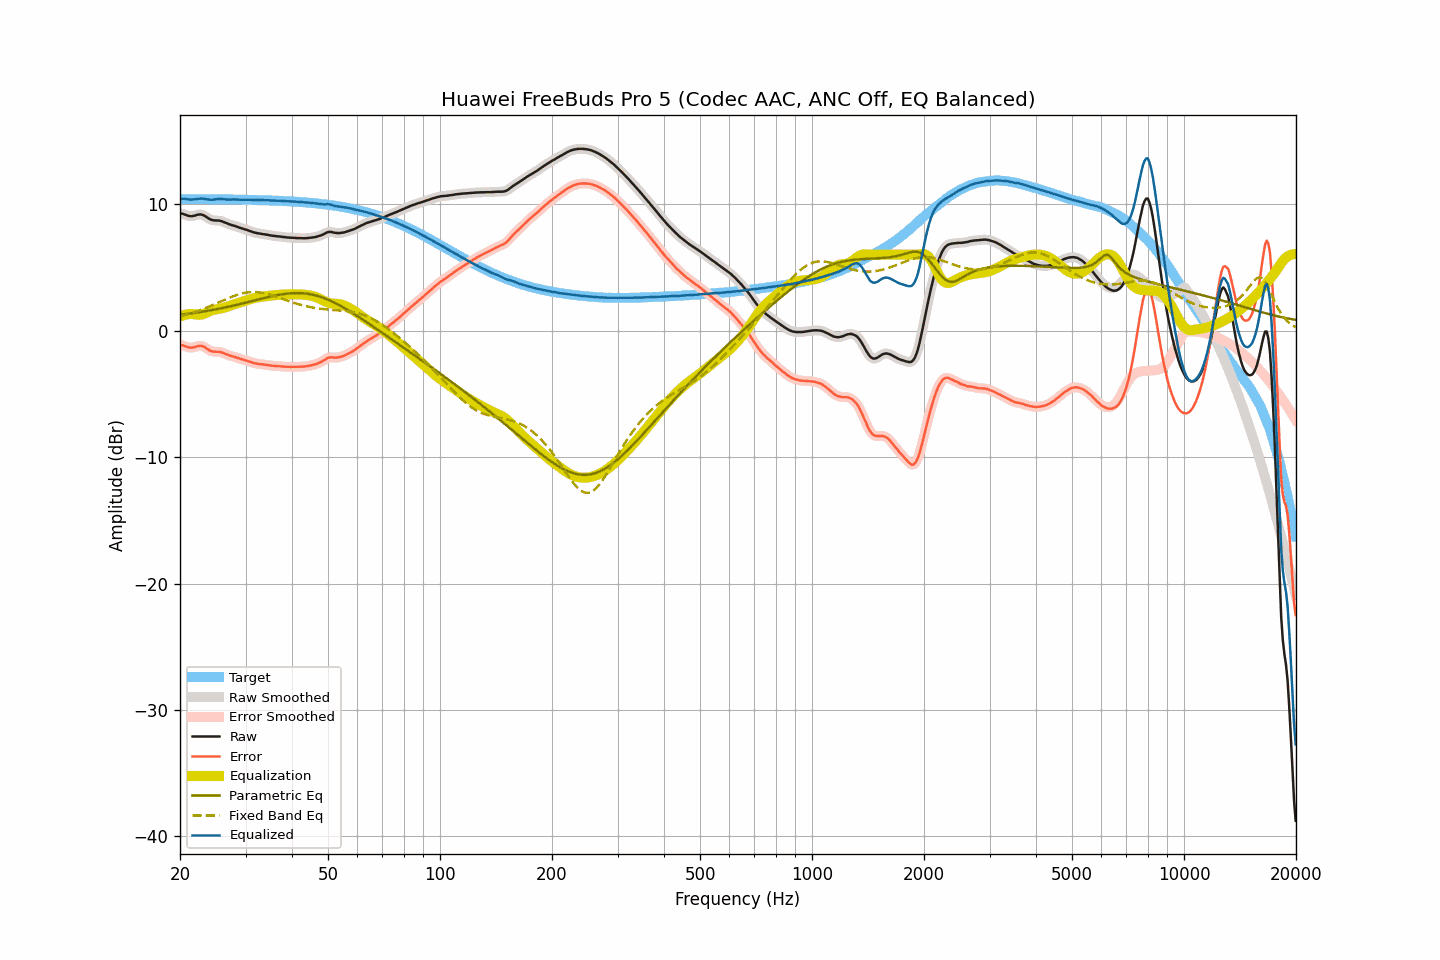

Values plotted in this chart, from the file beside it:
frequency, raw, smoothed, error, error_smoothed, equalization, parametric_eq, fixed_band_eq, equalized_raw, equalized_smoothed, target
20.00, 9.28, 9.28, -1.12, -1.12, 1.11, 1.25, 1.11, 10.39, 10.40, 10.40
20.20, 9.25, 9.25, -1.15, -1.15, 1.16, 1.26, 1.14, 10.41, 10.41, 10.40
20.40, 9.22, 9.21, -1.18, -1.19, 1.21, 1.28, 1.18, 10.42, 10.41, 10.40
20.61, 9.17, 9.17, -1.23, -1.23, 1.24, 1.29, 1.21, 10.41, 10.41, 10.40
20.81, 9.12, 9.12, -1.28, -1.28, 1.27, 1.31, 1.25, 10.39, 10.39, 10.40
21.02, 9.08, 9.08, -1.32, -1.32, 1.30, 1.33, 1.29, 10.37, 10.37, 10.40
21.23, 9.05, 9.05, -1.35, -1.34, 1.31, 1.34, 1.33, 10.36, 10.36, 10.39
21.44, 9.04, 9.04, -1.36, -1.35, 1.32, 1.36, 1.37, 10.36, 10.36, 10.39
21.66, 9.06, 9.05, -1.34, -1.34, 1.31, 1.38, 1.41, 10.37, 10.36, 10.39
21.87, 9.08, 9.08, -1.31, -1.31, 1.29, 1.40, 1.45, 10.37, 10.37, 10.39
22.09, 9.12, 9.12, -1.27, -1.27, 1.27, 1.41, 1.50, 10.39, 10.39, 10.39
22.31, 9.16, 9.15, -1.23, -1.24, 1.25, 1.43, 1.54, 10.41, 10.41, 10.39
22.54, 9.18, 9.18, -1.21, -1.21, 1.24, 1.45, 1.59, 10.42, 10.42, 10.39
22.76, 9.18, 9.18, -1.21, -1.21, 1.25, 1.47, 1.64, 10.43, 10.43, 10.39
22.99, 9.15, 9.15, -1.24, -1.24, 1.28, 1.49, 1.68, 10.43, 10.43, 10.39
23.22, 9.09, 9.09, -1.30, -1.30, 1.32, 1.51, 1.73, 10.41, 10.41, 10.39
23.45, 9.02, 9.01, -1.37, -1.37, 1.38, 1.53, 1.78, 10.40, 10.40, 10.39
23.69, 8.93, 8.93, -1.45, -1.45, 1.44, 1.56, 1.84, 10.37, 10.37, 10.38
23.92, 8.85, 8.85, -1.54, -1.53, 1.51, 1.58, 1.89, 10.35, 10.36, 10.38
24.16, 8.78, 8.78, -1.60, -1.60, 1.56, 1.60, 1.94, 10.34, 10.34, 10.38
24.40, 8.74, 8.74, -1.64, -1.64, 1.61, 1.62, 2.00, 10.35, 10.35, 10.38
24.65, 8.71, 8.71, -1.67, -1.67, 1.64, 1.65, 2.05, 10.35, 10.36, 10.38
24.89, 8.71, 8.70, -1.67, -1.67, 1.67, 1.67, 2.11, 10.38, 10.37, 10.38
25.14, 8.70, 8.70, -1.68, -1.68, 1.69, 1.70, 2.17, 10.39, 10.39, 10.38
25.39, 8.70, 8.70, -1.68, -1.68, 1.71, 1.72, 2.22, 10.40, 10.40, 10.38
25.65, 8.68, 8.67, -1.70, -1.70, 1.73, 1.75, 2.28, 10.41, 10.40, 10.37
25.91, 8.64, 8.64, -1.73, -1.73, 1.76, 1.77, 2.34, 10.39, 10.39, 10.37
26.16, 8.59, 8.59, -1.78, -1.78, 1.79, 1.80, 2.39, 10.38, 10.38, 10.37
26.43, 8.54, 8.54, -1.83, -1.83, 1.83, 1.82, 2.45, 10.37, 10.36, 10.37
26.69, 8.48, 8.48, -1.89, -1.89, 1.87, 1.85, 2.50, 10.35, 10.36, 10.37
26.96, 8.43, 8.43, -1.94, -1.93, 1.92, 1.88, 2.56, 10.35, 10.35, 10.37
27.23, 8.39, 8.39, -1.98, -1.98, 1.97, 1.91, 2.61, 10.36, 10.35, 10.36
27.50, 8.35, 8.35, -2.01, -2.01, 2.01, 1.94, 2.66, 10.36, 10.36, 10.36
27.77, 8.31, 8.31, -2.05, -2.05, 2.05, 1.96, 2.71, 10.36, 10.36, 10.36
28.05, 8.28, 8.27, -2.08, -2.09, 2.09, 1.99, 2.76, 10.37, 10.37, 10.36
28.33, 8.23, 8.23, -2.13, -2.13, 2.13, 2.02, 2.80, 10.36, 10.36, 10.36
28.62, 8.19, 8.19, -2.17, -2.17, 2.17, 2.05, 2.84, 10.36, 10.36, 10.35
28.90, 8.14, 8.14, -2.21, -2.21, 2.21, 2.08, 2.88, 10.35, 10.35, 10.35
29.19, 8.10, 8.10, -2.25, -2.25, 2.25, 2.11, 2.92, 10.34, 10.35, 10.35
29.48, 8.06, 8.06, -2.29, -2.29, 2.29, 2.15, 2.95, 10.34, 10.34, 10.35
29.78, 8.02, 8.02, -2.33, -2.33, 2.33, 2.18, 2.97, 10.35, 10.35, 10.34
30.08, 7.98, 7.98, -2.36, -2.36, 2.37, 2.21, 3.00, 10.35, 10.35, 10.34
30.38, 7.94, 7.94, -2.40, -2.40, 2.41, 2.24, 3.02, 10.35, 10.35, 10.34
30.68, 7.89, 7.89, -2.45, -2.44, 2.45, 2.27, 3.03, 10.34, 10.34, 10.34
30.99, 7.85, 7.84, -2.48, -2.49, 2.49, 2.31, 3.04, 10.34, 10.33, 10.33
31.30, 7.80, 7.80, -2.53, -2.53, 2.53, 2.34, 3.05, 10.32, 10.33, 10.33
31.61, 7.76, 7.76, -2.57, -2.57, 2.56, 2.37, 3.05, 10.32, 10.32, 10.33
31.93, 7.73, 7.73, -2.60, -2.60, 2.59, 2.40, 3.04, 10.32, 10.32, 10.32
32.24, 7.70, 7.70, -2.62, -2.62, 2.62, 2.43, 3.04, 10.31, 10.32, 10.32
32.57, 7.68, 7.68, -2.64, -2.64, 2.64, 2.47, 3.02, 10.32, 10.32, 10.32
32.89, 7.66, 7.66, -2.66, -2.66, 2.66, 2.50, 3.01, 10.32, 10.32, 10.31
33.22, 7.64, 7.64, -2.67, -2.67, 2.68, 2.53, 2.99, 10.31, 10.31, 10.31
33.55, 7.62, 7.62, -2.69, -2.69, 2.69, 2.56, 2.96, 10.31, 10.31, 10.31
33.89, 7.60, 7.60, -2.70, -2.70, 2.71, 2.59, 2.93, 10.31, 10.31, 10.30
34.23, 7.58, 7.58, -2.72, -2.72, 2.72, 2.62, 2.90, 10.30, 10.30, 10.30
34.57, 7.56, 7.56, -2.74, -2.74, 2.74, 2.65, 2.87, 10.30, 10.30, 10.29
34.92, 7.53, 7.53, -2.76, -2.76, 2.76, 2.68, 2.83, 10.28, 10.29, 10.29
35.27, 7.51, 7.51, -2.78, -2.77, 2.77, 2.71, 2.80, 10.28, 10.28, 10.28
35.62, 7.49, 7.49, -2.79, -2.79, 2.78, 2.74, 2.76, 10.27, 10.27, 10.28
35.97, 7.48, 7.47, -2.80, -2.80, 2.80, 2.76, 2.71, 10.27, 10.27, 10.27
... 635 more rows
